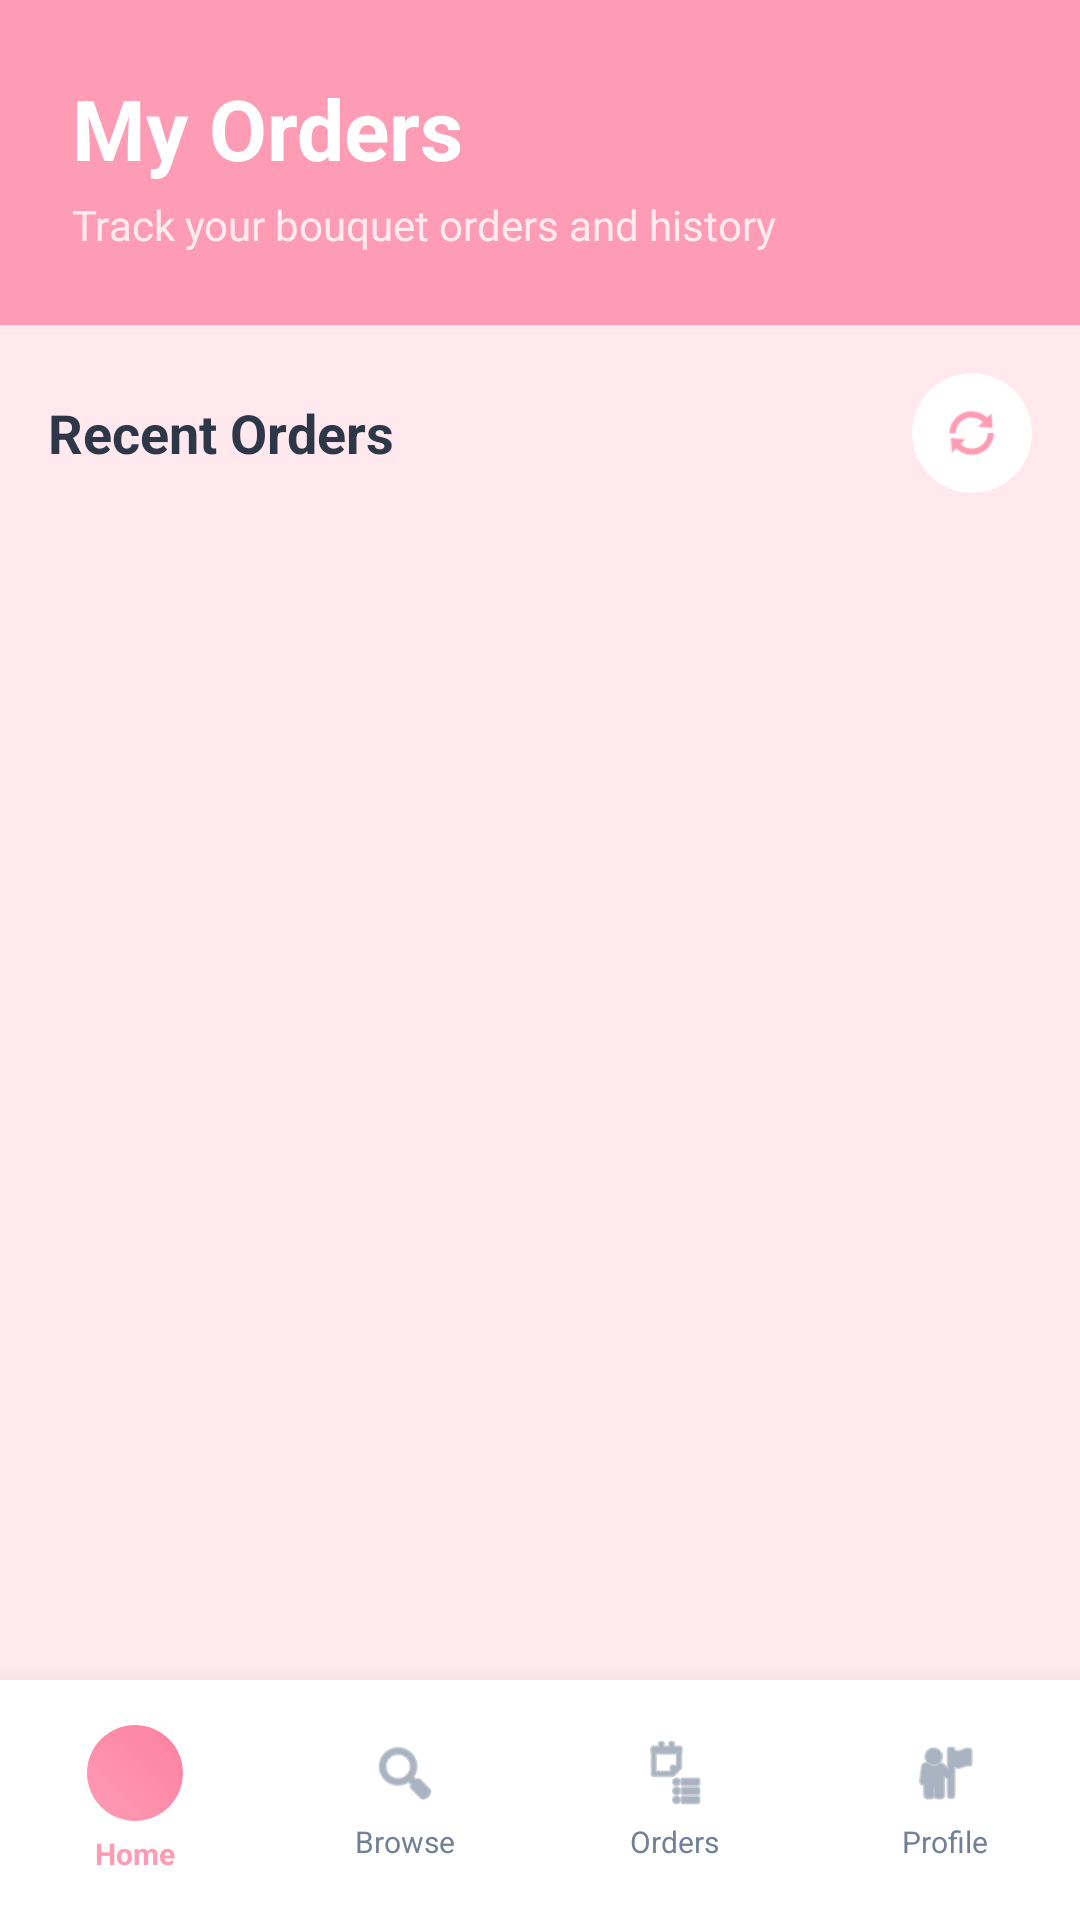

This screen was rendered from an Android layout file. Write that file and the resources it references.
<!-- AndroidManifest.xml: activity theme Theme.BouquetBliss.NoActionBar -->
<!-- res/layout/activity_user_orders.xml -->
<?xml version="1.0" encoding="utf-8"?>
<androidx.coordinatorlayout.widget.CoordinatorLayout xmlns:android="http://schemas.android.com/apk/res/android"
    xmlns:app="http://schemas.android.com/apk/res-auto"
    android:layout_width="match_parent"
    android:layout_height="match_parent"
    android:background="@color/background_primary">

    
    <LinearLayout
        android:layout_width="match_parent"
        android:layout_height="match_parent"
        android:orientation="vertical"
        android:layout_marginBottom="80dp">

        
        <LinearLayout
            android:layout_width="match_parent"
            android:layout_height="wrap_content"
            android:orientation="vertical"
            android:background="@color/pink_primary"
            android:padding="24dp"
            android:paddingTop="60dp">

            <TextView
                android:layout_width="wrap_content"
                android:layout_height="wrap_content"
                android:text="My Orders"
                android:textSize="28sp"
                android:textStyle="bold"
                android:textColor="@color/white" />

            <TextView
                android:layout_width="wrap_content"
                android:layout_height="wrap_content"
                android:text="Track your bouquet orders and history"
                android:textSize="14sp"
                android:textColor="@color/white"
                android:alpha="0.8"
                android:layout_marginTop="4dp" />

        </LinearLayout>

        
        <LinearLayout
            android:layout_width="match_parent"
            android:layout_height="wrap_content"
            android:orientation="horizontal"
            android:padding="16dp"
            android:gravity="center_vertical">

            <TextView
                android:layout_width="0dp"
                android:layout_height="wrap_content"
                android:layout_weight="1"
                android:text="Recent Orders"
                android:textSize="18sp"
                android:textStyle="bold"
                android:textColor="@color/text_primary" />

            <com.google.android.material.card.MaterialCardView
                android:id="@+id/cardRefresh"
                android:layout_width="40dp"
                android:layout_height="40dp"
                app:cardCornerRadius="20dp"
                app:cardElevation="0dp"
                android:clickable="true"
                android:focusable="true"
                app:cardBackgroundColor="@color/white">

                <ImageView
                    android:layout_width="20dp"
                    android:layout_height="20dp"
                    android:layout_gravity="center"
                    android:src="@android:drawable/ic_popup_sync"
                    app:tint="@color/pink_primary" />

            </com.google.android.material.card.MaterialCardView>

        </LinearLayout>

        
        <FrameLayout
            android:layout_width="match_parent"
            android:layout_height="0dp"
            android:layout_weight="1">

            
            <androidx.recyclerview.widget.RecyclerView
                android:id="@+id/recyclerViewOrders"
                android:layout_width="match_parent"
                android:layout_height="match_parent"
                android:padding="16dp"
                android:clipToPadding="false" />

            
            <ProgressBar
                android:id="@+id/progressBar"
                android:layout_width="wrap_content"
                android:layout_height="wrap_content"
                android:layout_gravity="center"
                android:visibility="gone" />

            
            <LinearLayout
                android:id="@+id/layoutNoOrders"
                android:layout_width="wrap_content"
                android:layout_height="wrap_content"
                android:layout_gravity="center"
                android:orientation="vertical"
                android:gravity="center"
                android:padding="32dp"
                android:visibility="gone">

                <ImageView
                    android:layout_width="80dp"
                    android:layout_height="80dp"
                    android:src="@android:drawable/ic_menu_agenda"
                    app:tint="@color/text_secondary"
                    android:alpha="0.5"
                    android:layout_marginBottom="16dp" />

                <TextView
                    android:id="@+id/textNoOrders"
                    android:layout_width="wrap_content"
                    android:layout_height="wrap_content"
                    android:text="No orders found"
                    android:textSize="16sp"
                    android:textColor="@color/text_secondary"
                    android:textAlignment="center"
                    android:lineSpacingExtra="4dp" />

            </LinearLayout>

        </FrameLayout>

    </LinearLayout>

    
    <include layout="@layout/layout_user_bottom_navigation" />

</androidx.coordinatorlayout.widget.CoordinatorLayout>
<!-- res/layout/layout_user_bottom_navigation.xml (included above) -->
<?xml version="1.0" encoding="utf-8"?>
<com.google.android.material.card.MaterialCardView 
    xmlns:android="http://schemas.android.com/apk/res/android"
    xmlns:app="http://schemas.android.com/apk/res-auto"
    android:layout_width="match_parent"
    android:layout_height="80dp"
    android:layout_gravity="bottom"
    app:cardCornerRadius="0dp"
    app:cardElevation="12dp"
    app:cardBackgroundColor="@color/white">

    <LinearLayout
        android:layout_width="match_parent"
        android:layout_height="match_parent"
        android:orientation="horizontal"
        android:weightSum="4"
        android:paddingVertical="8dp">

        
        <LinearLayout
            android:id="@+id/navHome"
            android:layout_width="0dp"
            android:layout_height="match_parent"
            android:layout_weight="1"
            android:orientation="vertical"
            android:gravity="center"
            android:clickable="true"
            android:focusable="true"
            android:background="?android:attr/selectableItemBackground">

            <FrameLayout
                android:layout_width="32dp"
                android:layout_height="32dp"
                android:background="@drawable/circular_logo_placeholder">

                <ImageView
                    android:layout_width="16dp"
                    android:layout_height="16dp"
                    android:layout_gravity="center"
                    android:src="@drawable/ic_home_black_24dp"
                    app:tint="@color/white" />

            </FrameLayout>

            <TextView
                android:layout_width="wrap_content"
                android:layout_height="wrap_content"
                android:text="Home"
                android:textSize="10sp"
                android:textColor="@color/pink_primary"
                android:textStyle="bold"
                android:layout_marginTop="4dp" />

        </LinearLayout>

        
        <LinearLayout
            android:id="@+id/navBrowse"
            android:layout_width="0dp"
            android:layout_height="match_parent"
            android:layout_weight="1"
            android:orientation="vertical"
            android:gravity="center"
            android:clickable="true"
            android:focusable="true"
            android:background="?android:attr/selectableItemBackground">

            <ImageView
                android:layout_width="24dp"
                android:layout_height="24dp"
                android:src="@android:drawable/ic_menu_search"
                app:tint="@color/text_secondary" />

            <TextView
                android:layout_width="wrap_content"
                android:layout_height="wrap_content"
                android:text="Browse"
                android:textSize="10sp"
                android:textColor="@color/text_secondary"
                android:layout_marginTop="4dp" />

        </LinearLayout>

        
        <LinearLayout
            android:id="@+id/navOrders"
            android:layout_width="0dp"
            android:layout_height="match_parent"
            android:layout_weight="1"
            android:orientation="vertical"
            android:gravity="center"
            android:clickable="true"
            android:focusable="true"
            android:background="?android:attr/selectableItemBackground">

            <ImageView
                android:layout_width="24dp"
                android:layout_height="24dp"
                android:src="@android:drawable/ic_menu_agenda"
                app:tint="@color/text_secondary" />

            <TextView
                android:layout_width="wrap_content"
                android:layout_height="wrap_content"
                android:text="Orders"
                android:textSize="10sp"
                android:textColor="@color/text_secondary"
                android:layout_marginTop="4dp" />

        </LinearLayout>

        
        <LinearLayout
            android:id="@+id/navProfile"
            android:layout_width="0dp"
            android:layout_height="match_parent"
            android:layout_weight="1"
            android:orientation="vertical"
            android:gravity="center"
            android:clickable="true"
            android:focusable="true"
            android:background="?android:attr/selectableItemBackground">

            <ImageView
                android:layout_width="24dp"
                android:layout_height="24dp"
                android:src="@android:drawable/ic_menu_myplaces"
                app:tint="@color/text_secondary" />

            <TextView
                android:layout_width="wrap_content"
                android:layout_height="wrap_content"
                android:text="Profile"
                android:textSize="10sp"
                android:textColor="@color/text_secondary"
                android:layout_marginTop="4dp" />

        </LinearLayout>

    </LinearLayout>

</com.google.android.material.card.MaterialCardView>
<!-- resources referenced by this layout -->
<resources>
  <color name="background_primary">@color/pink_lightest</color>
  <color name="pink_primary">#FF9CB5</color>
  <color name="text_primary">#2D3748</color>
  <color name="text_secondary">#718096</color>
  <color name="white">#FFFFFFFF</color>
  <!-- drawable circular_logo_placeholder (drawable) -->
  <?xml version="1.0" encoding="utf-8"?>
  <shape xmlns:android="http://schemas.android.com/apk/res/android"
      android:shape="oval">
      <gradient
          android:angle="45"
          android:startColor="@color/pink_primary"
          android:endColor="@color/pink_accent"
          android:type="linear" />
      <size
          android:width="80dp"
          android:height="80dp" />
  </shape>
  <style name="Theme.BouquetBliss.NoActionBar" parent="Theme.MaterialComponents.DayNight.NoActionBar">
          
          <item name="colorPrimary">@color/pink_primary</item>
          <item name="colorPrimaryVariant">@color/pink_accent</item>
          <item name="colorOnPrimary">@color/white</item>
          
          <item name="colorSecondary">@color/pink_medium</item>
          <item name="colorSecondaryVariant">@color/pink_light</item>
          <item name="colorOnSecondary">@color/text_primary</item>
          
          <item name="colorSurface">@color/background_card</item>
          <item name="colorOnSurface">@color/text_primary</item>
          <item name="android:colorBackground">@color/background_primary</item>
          <item name="colorOnBackground">@color/text_primary</item>
          
          <item name="android:statusBarColor">@color/white</item>
          <item name="android:windowLightStatusBar">true</item>
          
          <item name="colorControlNormal">@color/text_secondary</item>
          <item name="colorControlActivated">@color/pink_primary</item>
          <item name="colorControlHighlight">@color/ripple_color</item>
      </style>
  <color name="pink_lightest">#FFE9EF</color>
  <color name="pink_accent">#FC809F</color>
  <color name="pink_medium">#FFBCCD</color>
  <color name="pink_light">#FFC9D7</color>
  <color name="background_card">@color/white</color>
  <color name="ripple_color">#30FC809F</color>
</resources>
